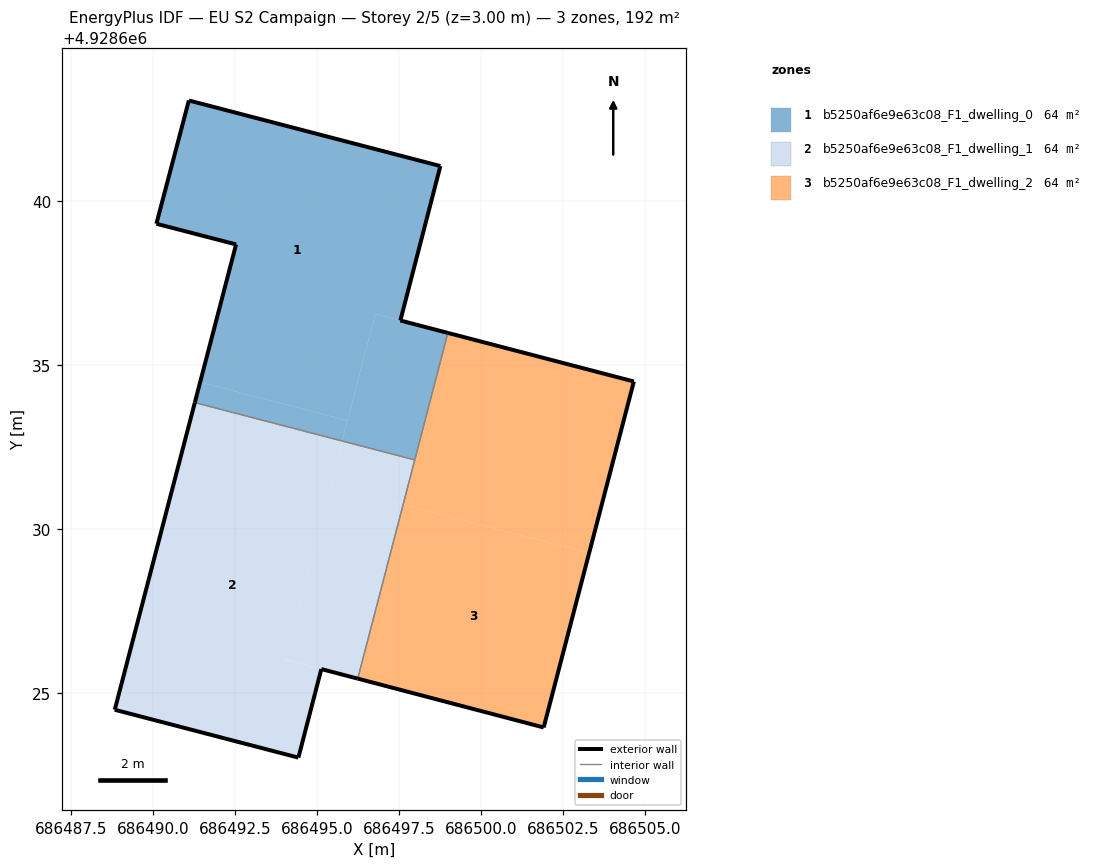
=== STOREY PLAN SPEC (per zone: floor XY polygon, exterior-wall plan segments, windows/doors) ===
zone 1: b5250af6e9e63c08_F1_dwelling_0  (63.9 m²)
  floor: (686495.92, 4928633.31) (686496.77, 4928636.56) (686497.53, 4928636.36) (686498.75, 4928641.07) (686491.08, 4928643.07) (686490.09, 4928639.31) (686492.52, 4928638.68) (686491.43, 4928634.48)
  floor: (686497.97, 4928632.11) (686498.98, 4928635.98) (686496.77, 4928636.56) (686495.76, 4928632.68)
  floor: (686495.76, 4928632.68) (686495.92, 4928633.31) (686491.43, 4928634.48) (686491.27, 4928633.85)
  exterior wall: (686491.27, 4928633.86) – (686492.52, 4928638.68)  [5.0 m]
  exterior wall: (686492.52, 4928638.68) – (686490.09, 4928639.31)  [2.5 m]
  exterior wall: (686490.09, 4928639.31) – (686491.08, 4928643.07)  [3.9 m]
  exterior wall: (686491.08, 4928643.07) – (686498.75, 4928641.07)  [7.9 m]
  exterior wall: (686498.75, 4928641.07) – (686497.53, 4928636.36)  [4.9 m]
  exterior wall: (686497.53, 4928636.36) – (686498.98, 4928635.98)  [1.5 m]
  interior walls: 2
zone 2: b5250af6e9e63c08_F1_dwelling_1  (63.9 m²)
  floor: (686494.42, 4928623.03) (686495.12, 4928625.73) (686494.02, 4928626.02) (686495.76, 4928632.68) (686491.27, 4928633.85) (686488.82, 4928624.49)
  floor: (686496.23, 4928625.44) (686497.62, 4928630.74) (686495.40, 4928631.32) (686494.02, 4928626.02)
  floor: (686496.23, 4928625.44) (686494.02, 4928626.02) (686496.23, 4928625.44) (686497.62, 4928630.74)
  floor: (686497.62, 4928630.74) (686497.97, 4928632.11) (686495.76, 4928632.68) (686495.40, 4928631.32)
  exterior wall: (686495.12, 4928625.73) – (686494.42, 4928623.03)  [2.8 m]
  exterior wall: (686494.42, 4928623.03) – (686488.82, 4928624.49)  [5.8 m]
  exterior wall: (686488.82, 4928624.49) – (686491.27, 4928633.86)  [9.7 m]
  exterior wall: (686496.23, 4928625.44) – (686495.12, 4928625.73)  [1.1 m]
  interior walls: 2
zone 3: b5250af6e9e63c08_F1_dwelling_2  (63.9 m²)
  floor: (686503.29, 4928629.27) (686504.65, 4928634.50) (686498.98, 4928635.98) (686497.62, 4928630.74)
  floor: (686501.90, 4928623.95) (686503.29, 4928629.27) (686497.62, 4928630.74) (686496.23, 4928625.44)
  floor: (686501.90, 4928623.95) (686496.23, 4928625.44) (686496.23, 4928625.44)
  exterior wall: (686498.98, 4928635.98) – (686504.65, 4928634.50)  [5.9 m]
  exterior wall: (686504.65, 4928634.50) – (686501.90, 4928623.95)  [10.9 m]
  exterior wall: (686501.90, 4928623.95) – (686496.23, 4928625.44)  [5.9 m]
  interior walls: 2

=== DERIVED (storey summary) ===
Building: EU S2 Campaign
Storey: 2 of 5  (floor level z = 3.00 m)
Storey gross floor area: 191.7 m²
Zones on this storey: 3
  - b5250af6e9e63c08_F1_dwelling_0: floor 63.9 m²; exterior wall 25.7 m (77.0 m²); WWR 0.0%
  - b5250af6e9e63c08_F1_dwelling_1: floor 63.9 m²; exterior wall 19.4 m (58.2 m²); WWR 0.0%
  - b5250af6e9e63c08_F1_dwelling_2: floor 63.9 m²; exterior wall 22.6 m (67.9 m²); WWR 0.0%
Zone adjacency (shared interzone walls):
  - b5250af6e9e63c08_F1_dwelling_0 ↔ b5250af6e9e63c08_F1_dwelling_1
  - b5250af6e9e63c08_F1_dwelling_0 ↔ b5250af6e9e63c08_F1_dwelling_2
  - b5250af6e9e63c08_F1_dwelling_1 ↔ b5250af6e9e63c08_F1_dwelling_2